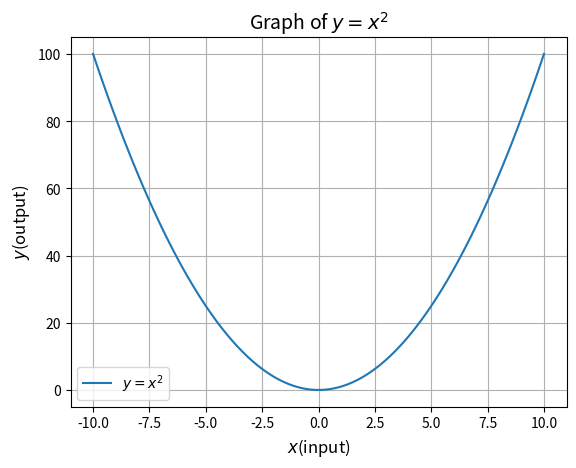

Recreate this plot in Python.
import matplotlib.pyplot as plt
import numpy as np
x=np.linspace(-10,10,100)
y=x**2
plt.plot(x,y,label=r'$y=x^2$')
plt.xlabel(r'$x$(input)',fontsize=12)
plt.ylabel(r'$y$(output)',fontsize=12)
plt.title(r'Graph of $y=x^2$',fontsize=14)
plt.legend()
plt.grid(True)
plt.show()
